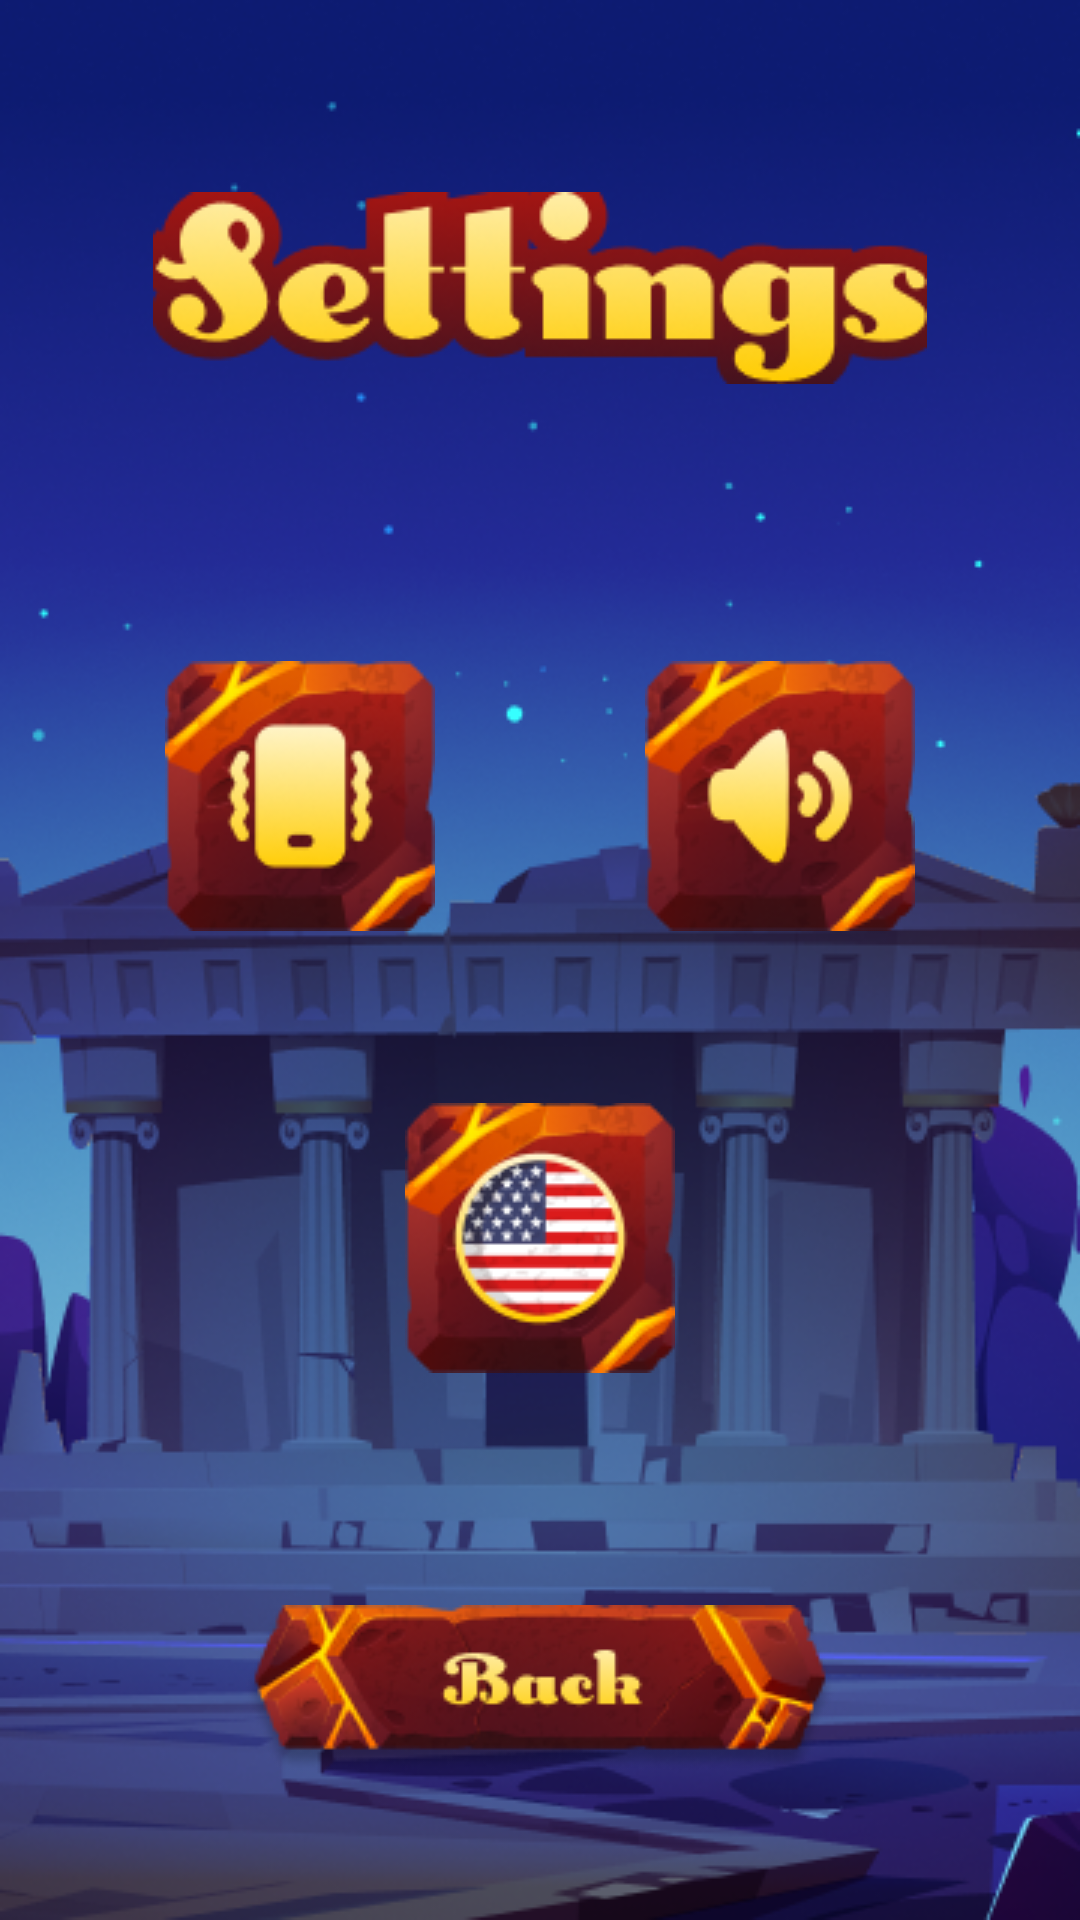

This screen was rendered from an Android layout file. Write that file and the resources it references.
<!-- AndroidManifest.xml: application theme Theme.UpTheTreasure -->
<!-- res/layout/activity_settings.xml -->
<?xml version="1.0" encoding="utf-8"?>
<LinearLayout xmlns:android="http://schemas.android.com/apk/res/android"
    xmlns:app="http://schemas.android.com/apk/res-auto"
    xmlns:tools="http://schemas.android.com/tools"
    android:layout_width="match_parent"
    android:layout_height="match_parent"
    android:background="@drawable/bg_splash"
    android:orientation="vertical"
    android:weightSum="5"
    tools:context=".activities.SettingsActivity">


    <RelativeLayout
        android:layout_width="match_parent"
        android:layout_height="0dp"
        android:layout_weight="1.5">

        <ImageView
            android:layout_width="wrap_content"
            android:layout_height="wrap_content"
            android:layout_centerInParent="true"
            android:src="@drawable/settings_heading" />

    </RelativeLayout>

    <LinearLayout
        android:layout_width="match_parent"
        android:layout_height="0dp"
        android:layout_weight="2.3"
        android:orientation="vertical">


        <LinearLayout
            android:layout_width="match_parent"
            android:layout_height="0dp"
            android:layout_marginHorizontal="20dp"
            android:layout_weight="1"
            android:orientation="horizontal">

            <RelativeLayout
                android:layout_width="0dp"
                android:layout_height="match_parent"
                android:layout_weight="1">

                <ImageView
                    android:id="@+id/vibrate_btn"
                    android:layout_width="wrap_content"
                    android:layout_height="wrap_content"
                    android:layout_centerInParent="true"
                    android:src="@drawable/vibrate_btn" />

            </RelativeLayout>

            <RelativeLayout
                android:layout_width="0dp"
                android:layout_height="match_parent"
                android:layout_weight="1">

                <ImageView
                    android:id="@+id/sound_btn"
                    android:layout_width="wrap_content"
                    android:layout_height="wrap_content"
                    android:layout_centerInParent="true"
                    android:src="@drawable/sound_btn" />
            </RelativeLayout>
        </LinearLayout>

        <RelativeLayout
            android:layout_width="match_parent"
            android:layout_height="0dp"
            android:layout_weight="1">

            <ImageView
                android:id="@+id/lang_btn"
                android:layout_width="wrap_content"
                android:layout_height="wrap_content"
                android:layout_centerInParent="true"
                android:src="@drawable/lang_en_btn" />

        </RelativeLayout>
    </LinearLayout>

    <RelativeLayout
        android:layout_width="match_parent"
        android:layout_height="0dp"
        android:layout_weight="1.2">

        <ImageView
            android:id="@+id/back_btn"
            android:layout_width="wrap_content"
            android:layout_height="wrap_content"
            android:layout_centerInParent="true"
            android:src="@drawable/back_btn" />

    </RelativeLayout>
</LinearLayout>
<!-- resources referenced by this layout -->
<resources>
  <!-- drawable back_btn: png bitmap (drawable, 19013 bytes) -->
  <!-- drawable bg_splash: png bitmap (drawable, 199260 bytes) -->
  <!-- drawable lang_en_btn: png bitmap (drawable, 14883 bytes) -->
  <!-- drawable settings_heading: png bitmap (drawable, 17505 bytes) -->
  <!-- drawable sound_btn: png bitmap (drawable, 13530 bytes) -->
  <!-- drawable vibrate_btn: png bitmap (drawable, 13257 bytes) -->
  <style name="Theme.UpTheTreasure" parent="Theme.MaterialComponents.DayNight.NoActionBar">
          
          <item name="colorPrimary">@color/purple_500</item>
          <item name="colorPrimaryVariant">@color/purple_700</item>
          <item name="colorOnPrimary">@color/white</item>
          
          <item name="colorSecondary">@color/teal_200</item>
          <item name="colorSecondaryVariant">@color/teal_700</item>
          <item name="colorOnSecondary">@color/black</item>
          
          <item name="android:statusBarColor">@color/black</item>
          
      </style>
  <!-- not gathered from this repository: default colours our renderer supplied (Android Studio template values) -->
  <color name="purple_500">#FF6200EE</color>
  <color name="purple_700">#FF3700B3</color>
  <color name="teal_200">#FF03DAC5</color>
  <color name="teal_700">#FF018786</color>
  <color name="black">#FF000000</color>
  <color name="white">#FFFFFFFF</color>
</resources>
